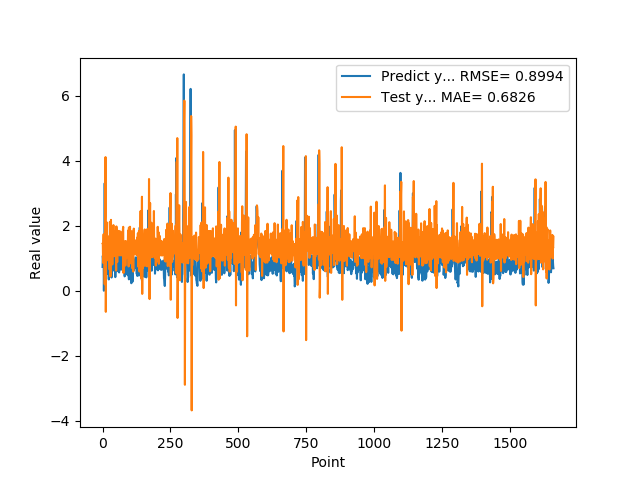

Data behind this chart, as committed beside it:
7.307389974590000614e-01, 1.451420902774364308e+00
1.074290990829999792e+00, 1.438215614854062574e+00
9.521890282630000035e-01, 8.578502109779125862e-01
9.879170060160000766e-01, 1.521016561786597610e+00
1.011654973029999960e+00, 1.738015393941590325e+00
0.000000000000000000e+00, 1.311475918729983148e+00
7.643579840659999736e-01, 1.681654734553938768e+00
7.788103222849999119e-01, 1.230865906882509186e+00
3.306220054629999794e+00, 1.972676362987083876e-01
1.055441975589999970e+00, 1.897998038347701755e+00
7.543110251430000801e-01, 2.285009956483782467e+00
7.915459871289999283e-01, 4.109354349413116836e+00
1.409499049189999909e+00, -6.488101373757563239e-01
8.875439763070001042e-01, 9.879255255680701175e-01
6.401469707490000660e-01, 1.553675643666230233e+00
5.082880258560000808e-01, 2.107899966260100566e+00
8.640019893649999450e-01, 9.344262763952221329e-01
5.725920200349999822e-01, 9.916475013763141888e-01
8.469420075419999971e-01, 1.199533241391453897e+00
9.181020259860001032e-01, 1.594551563062052590e+00
7.976629734039999420e-01, 1.018262829386145318e+00
9.608020186419998776e-01, 1.629071696183090445e+00
9.555831551549999192e-01, 1.417449324159872237e+00
3.470349907879999862e-01, 1.265938868123111405e+00
9.546210169789999256e-01, 1.675883132600851644e+00
1.293938040730000072e+00, 1.241138309700738906e+00
5.251880288119999962e-01, 6.497081990336092128e-01
4.773890078070000542e-01, 2.113389952721976162e+00
1.275226235389999907e+00, 1.769701579628891075e+00
8.723750114439999814e-01, 4.370040313441870827e-01
8.355640172959999390e-01, 1.331636905629242085e+00
7.321749925609999377e-01, 2.179974274305806148e+00
7.640249729160000225e-01, 1.045760174650854912e+00
4.072830080990000323e-01, 1.314111512486036748e+00
4.752210080619999610e-01, 1.306238568231721020e+00
8.781340122220000488e-01, 1.317941857147532980e+00
7.414129972460000717e-01, 8.074105312225239306e-01
1.258002042770000051e+00, 1.325415311996994916e+00
1.069700956339999953e+00, 1.625987953659979501e+00
7.274609804150000691e-01, 1.310915547029469330e+00
7.892770171170000459e-01, 2.018923972770394482e+00
6.237750053410000550e-01, 1.247067073064168197e+00
6.914690136910000007e-01, 1.061589729171183993e+00
8.557710051540000640e-01, 1.365739185657988353e+00
7.093830108640000187e-01, 1.107808334189711807e+00
1.014547944070000041e+00, 1.401332338626684715e+00
1.115731000900000103e+00, 1.442789709329485026e+00
4.182830154900000208e-01, 1.208204497516627285e+00
1.002280950550000105e+00, 1.846007887188928498e+00
1.218860983849999968e+00, 1.390396640942280326e+00
1.143296003339999922e+00, 6.215027805726558441e-01
6.528189778330000248e-01, 1.978013585558143328e+00
6.746559739110000731e-01, 1.789931423475350725e+00
6.009536385540000802e-01, 1.365484189227657907e+00
6.694570183749999348e-01, 8.816815764138369316e-01
6.538079977039999990e-01, 1.291697502590084756e+00
7.814120054240000224e-01, 1.208240941783896849e+00
1.206303954120000022e+00, 1.322920708222192543e+00
8.469259738919999725e-01, 1.218306108932981191e+00
8.286409974099999687e-01, 1.565927812828074472e+00
6.482390165329999787e-01, 1.840374927812436834e+00
... 1,599 more rows
